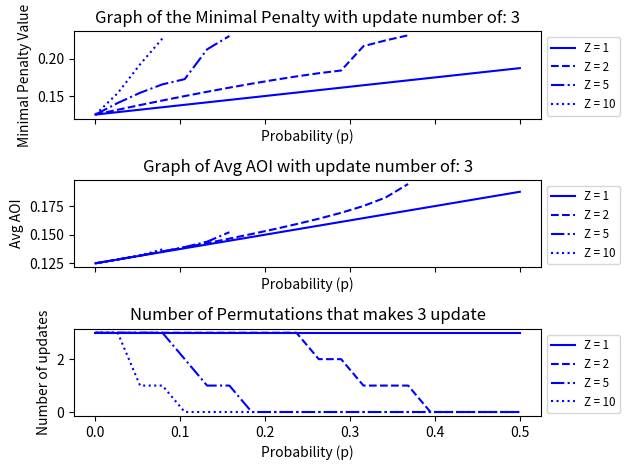

Python code for this plot:
import numpy as np
from scipy.optimize import minimize, Bounds, LinearConstraint
import matplotlib.pyplot as plt

def objective(y:np.ndarray, Z:int, p:list, M:int, N:int, avg_aois:dict={}) -> float:
    """
    Objective function for the optimization problem.

    Parameters
    ----------
    y: numpy.ndarray
        vector of interupdate times.
    Z: int
        penalty for the paralellogram area.
    p: float
        error probability.
    M: int
        number of updates.
    N: int
        time interval.
    
    Optional
    --------
    avg_aois: dict
        dictionary to save the average AoI for each Z.

    Return
    ------
    objective: float
        value of the objective function.
    """

    # pass M as parameter and assert its value

    assert M == len(y) - 1, "Number of updates must be equal to length of y - 1."

    triangle_area = 0
    paralellogram_area = 0

    for i in range(M+1):
        triangle_area += (y[i]**2) / 2 # triangle area
        for j in range(i+1, M+1):
            paralellogram_area += y[i] * y[j] * (p[j-1])**(j - i) # I am using p as a error probability

    objective = (triangle_area + Z*paralellogram_area)/N
    avg_aoi = (triangle_area + paralellogram_area)/N
    avg_aois[Z] = avg_aoi # save the average AoI with Z as key
    
    return objective

M = 3 # Number of updates
N = 1  # Time interval

p1 = 0 ## for loop ile de yapılabilir
main_p =  np.linspace(p1,0.5,20) # For M=3, Z=2 around p=0.4 we can see that number of updates drop

Z_list = [1,2,5,10]
AoIs = {}

y0 = np.ones(M+1) / (M+1) # 0, ..., M, M update epochs, M+1 intervals

lower_bounds = [0] * (M+1)
upper_bounds = [1] * (M+1)
bounds = Bounds(lower_bounds, upper_bounds)

A = np.ones((1, M+1))
lower_bound = [1] # the trick to have the sum EQUAL to 1 is that you set the lower limit to 1 and the upper limit also to 1
upper_bound = [1]
linear_constraint = LinearConstraint(A, lower_bound, upper_bound) 

# creating 3 separate graphs thanks to different axes
fig, (ax1, ax2, ax3) = plt.subplots(3, 1, sharex=True)

x_values = np.linspace(p1, 0.5, len(main_p))

line_styles = ['-', '--', '-.', ':']

file1 = open("update:"+str(M)+"different prob.txt",'w')

for i, z in enumerate(Z_list):
    result_values = []  # Store the result values for each p in p_list
    avg_aoi_values = []  # Store the avg_aoi values for each p in p_list
    how_many_updates = []

    for j, p in enumerate(main_p):
        p_list = [[p1 if a == b else p for a in range(M)] for b in range(M)]

        best_result_value = float('inf')
        best_avg_aoi_value = float('inf')
        less_than_M = 0
        complete_update = 0
        my_bool = False
        
        for lst in p_list:
            result = minimize(lambda ys: objective(ys, z, lst, M, N, AoIs), y0, bounds=bounds, constraints=linear_constraint)
            
            # Here, i am looking a permutation used how many updates, if it is less than M i increment the variable
            # If all the permutations used less than M, then we should cut the plots here
            num_of_updates = sum([1 for val in result.x if val > 1e-5])-1
            if num_of_updates < M:
                less_than_M += 1
            if less_than_M == M:
                cutting_idx = j
                my_bool = True
                break

            # If a permutation uses all updates, even if other versions doesn't use we should uuse it's value as a best result
            if num_of_updates == M:
                if result.fun < best_result_value:
                    best_result_value = result.fun
                if AoIs[z] < best_avg_aoi_value:
                    best_avg_aoi_value = AoIs[z]
                complete_update += 1

            file1.write(f"Z:{z} ")
            file1.write(f"p:{lst} ")
            file1.write(f"Number of Updates:{num_of_updates} ")
            file1.write(f"Average Age of Information with penalty:{result.fun:.5f} ")
            file1.write(f"Average Age of Information without penalty:{AoIs[z]:.5f} ")
            file1.write(f"Optimal interupdate times: {result.x} \n") 


        result_values.append(best_result_value)  # Append the result value
        avg_aoi_values.append(best_avg_aoi_value)  # Calculate and append the avg_aoi value
        how_many_updates.append(complete_update) # How many permutation used all updates

    file1.write("\n")
    
    if my_bool:
        ax1.plot(x_values[:cutting_idx], result_values[:cutting_idx], label="Z = " + str(z), linestyle=line_styles[i % len(line_styles)], color='blue')
        ax2.plot(x_values[:cutting_idx], avg_aoi_values[:cutting_idx], label="Z = " + str(z), linestyle=line_styles[i % len(line_styles)], color='blue')
    else:
        ax1.plot(x_values, result_values, label="Z = " + str(z), linestyle=line_styles[i % len(line_styles)], color='blue')
        ax2.plot(x_values, avg_aoi_values, label="Z = " + str(z), linestyle=line_styles[i % len(line_styles)], color='blue')
    ax3.plot(x_values, how_many_updates, label="Z = " + str(z), linestyle=line_styles[i % len(line_styles)], color='blue')
    # if we want to plot whole graphs just comment the last part from print and use last 3 line

x_ticks = np.linspace(p1, 0.5, 6) # We should start the leftmost point from p1
decimal_places = 2
x_ticks = np.around(x_ticks, decimals=decimal_places)
x_tick_labels = [str(x) for x in x_ticks]

# Customize the tick labels on the x-axis
ax1.set_xticks(x_ticks)
ax1.set_xticklabels(x_tick_labels)
ax2.set_xticks(x_ticks)
ax2.set_xticklabels(x_tick_labels)

ax1.set_xlabel("Probability (p)")
ax1.set_ylabel("Minimal Penalty Value")
ax1.legend(loc='upper left', bbox_to_anchor=(1, 1), fontsize='small')
ax1.set_title(f"Graph of the Minimal Penalty with update number of: {M}")

ax2.set_xlabel("Probability (p)")
ax2.set_ylabel("Avg AOI")
ax2.legend(loc='upper left', bbox_to_anchor=(1, 1), fontsize='small')
ax2.set_title(f"Graph of Avg AOI with update number of: {M}")

ax3.set_xlabel("Probability (p)")
ax3.set_ylabel(f"Number of updates")
ax3.legend(loc='upper left', bbox_to_anchor=(1, 1), fontsize='small')
ax3.set_title(f"Number of Permutations that makes {M} update")

plt.tight_layout()
plt.show()


# fun: The optimal value of the objective function obtained after the optimization process
# x: The optimal solution, i.e., the values of the variables that minimize the objective function
# nit: The number of iterations performed during the optimization process
# jac: The Jacobian of the objective function at the optimal solution. This represents the gradient of the objective function with respect to each variable
# nfev: The number of evaluations of the objective function
# njev: The number of evaluations of the Jacobian (gradient) of the objective function
